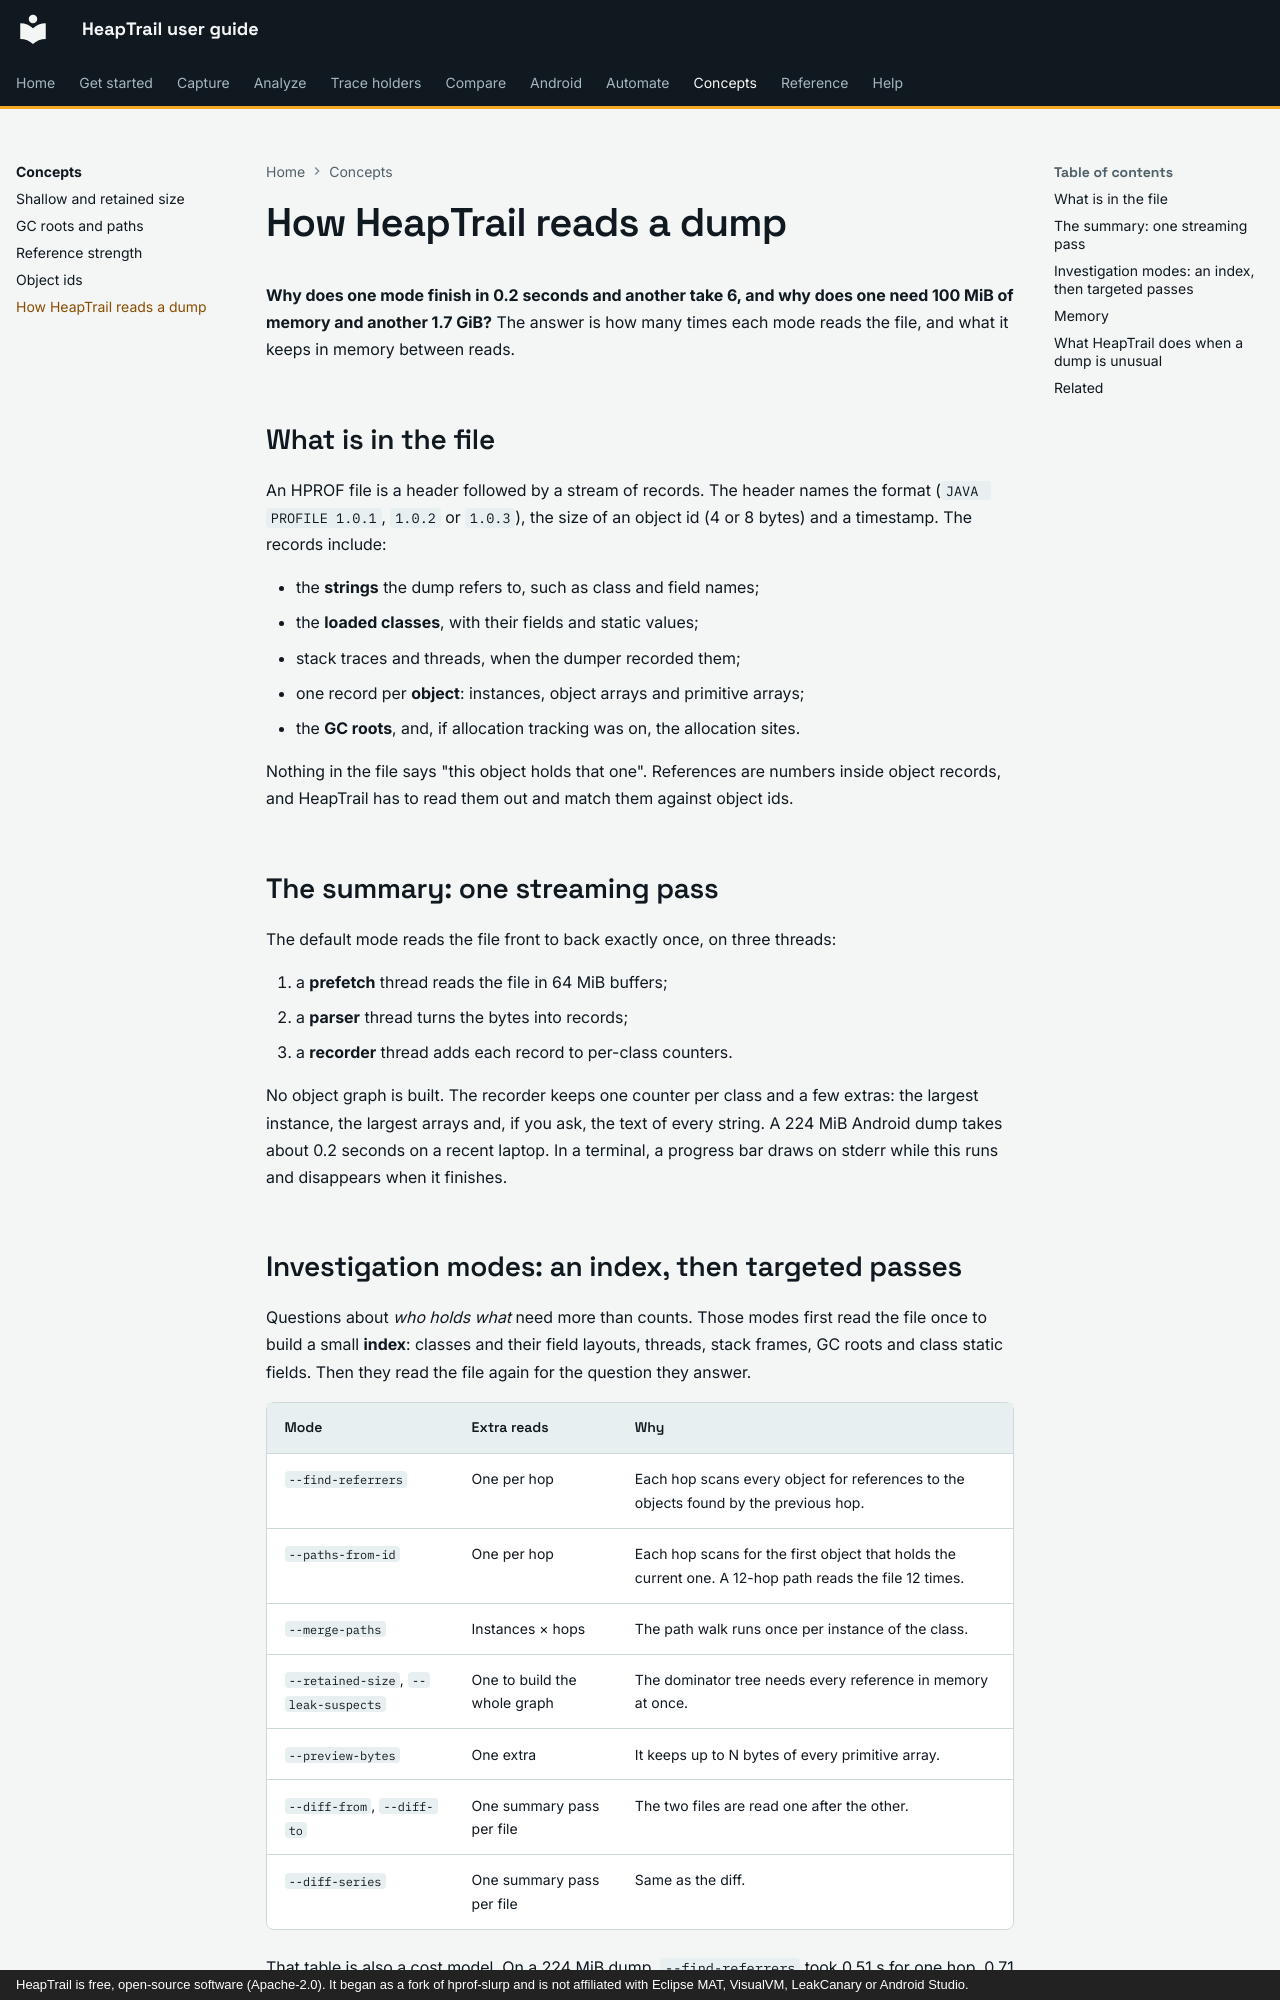

repository: johnneerdael/heaptrail · page: concepts/how-heaptrail-reads-a-dump/index.html · generator: mkdocs · copyright: HeapTrail is free, open-source software (Apache-2.0). It began as a fork of hprof-slurp and is not affiliated with Eclipse MAT, VisualVM, LeakCanary or Android Studio.

# How HeapTrail reads a dump

**Why does one mode finish in 0.2 seconds and another take 6, and why does one need 100 MiB of memory and
another 1.7 GiB?** The answer is how many times each mode reads the file, and what it keeps in memory between reads.

## What is in the file

An HPROF file is a header followed by a stream of records. The header names the format (`JAVA PROFILE 1.0.1`,
`1.0.2` or `1.0.3`), the size of an object id (4 or 8 bytes) and a timestamp. The records include:

- the **strings** the dump refers to, such as class and field names;
- the **loaded classes**, with their fields and static values;
- stack traces and threads, when the dumper recorded them;
- one record per **object**: instances, object arrays and primitive arrays;
- the **GC roots**, and, if allocation tracking was on, the allocation sites.

Nothing in the file says "this object holds that one". References are numbers inside object records, and HeapTrail has to read
them out and match them against object ids.

## The summary: one streaming pass

The default mode reads the file front to back exactly once, on three threads:

1. a **prefetch** thread reads the file in 64 MiB buffers;
2. a **parser** thread turns the bytes into records;
3. a **recorder** thread adds each record to per-class counters.

No object graph is built. The recorder keeps one counter per class and a few extras: the largest instance, the
largest arrays and, if you ask, the text of every string. A 224 MiB Android dump takes about 0.2 seconds on a recent laptop.
In a terminal, a progress bar draws on stderr while this runs and disappears when it finishes.
